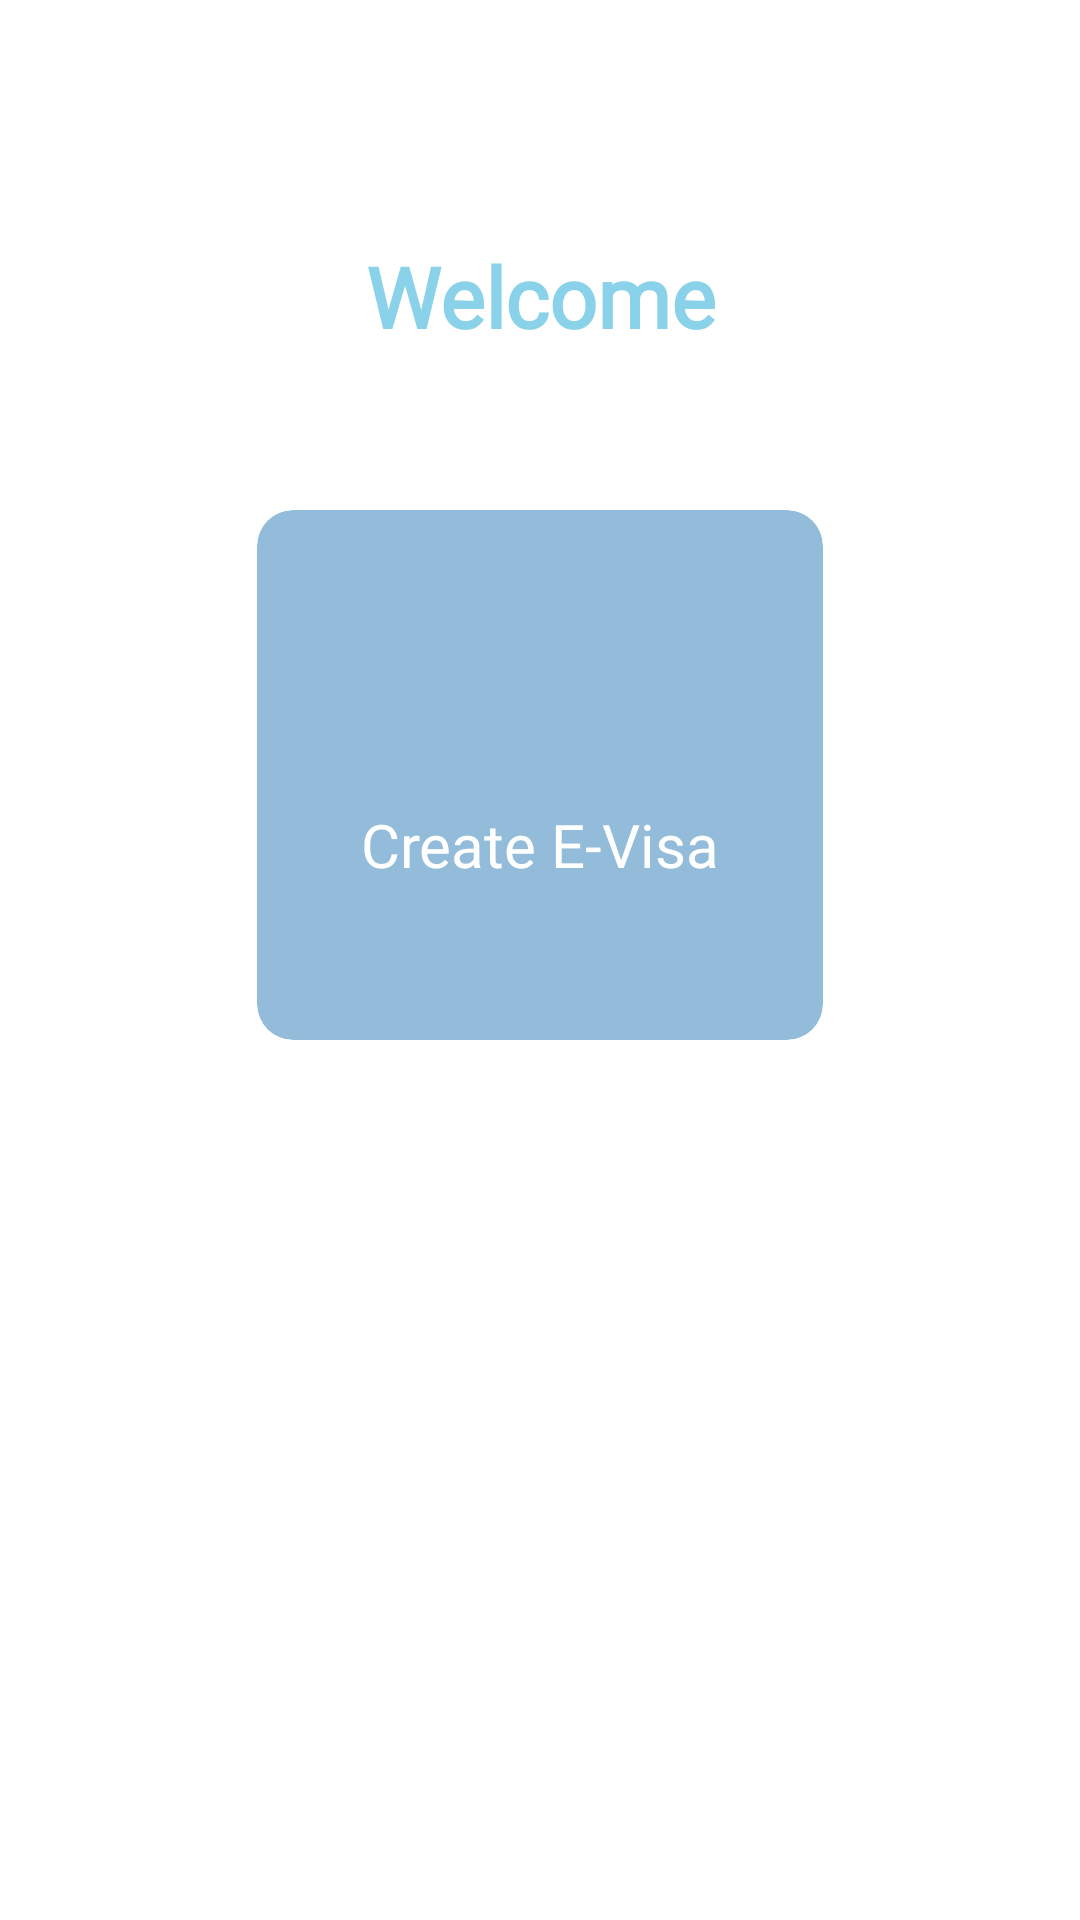

Layout XML and referenced resources for this Android screen:
<!-- AndroidManifest.xml: application theme Theme.FaceIdentificationDemo -->
<!-- res/layout/activity_main.xml -->
<?xml version="1.0" encoding="utf-8"?>
<ScrollView xmlns:android="http://schemas.android.com/apk/res/android"
    xmlns:app="http://schemas.android.com/apk/res-auto"
    android:layout_width="match_parent"
    android:layout_height="match_parent"
    android:background="@drawable/background_im"
    android:fillViewport="true">

    <RelativeLayout
        android:layout_width="match_parent"
        android:layout_height="match_parent">



        <LinearLayout
            android:id="@+id/llMainLayout"
            android:layout_width="match_parent"
            android:layout_height="match_parent"
            android:layout_marginBottom="30dp"
            android:orientation="vertical"
            android:visibility="visible">


            <View
                android:layout_width="match_parent"
                android:layout_height="80dp" />

            <TextView
                android:layout_width="match_parent"
                android:layout_height="wrap_content"
                android:fontFamily="@font/poppins_semi"
                android:text="@string/welcome_back"
                android:textAlignment="center"
                android:textColor="#89D2E9"
                android:textSize="28sp"
                android:textStyle="bold" />

            <View
                android:layout_width="match_parent"
                android:layout_height="30dp" />

            <LinearLayout
                android:layout_width="match_parent"
                android:layout_height="match_parent"
                android:layout_gravity="center"
                android:orientation="vertical">


                <androidx.cardview.widget.CardView
                    android:id="@+id/btnGenerateQr"
                    android:layout_width="200dp"
                    android:layout_height="190dp"
                    android:layout_gravity="center"
                    android:layout_margin="16dp"
                    app:cardBackgroundColor="#B364A0CB"
                    app:cardCornerRadius="12dp"
                    app:cardElevation="0dp"
                    app:cardUseCompatPadding="true">

                    <LinearLayout
                        android:layout_width="match_parent"
                        android:layout_height="match_parent"
                        android:orientation="vertical">

                        <ImageView
                            android:layout_width="54dp"
                            android:layout_height="68dp"
                            android:layout_gravity="center"
                            android:layout_marginTop="20dp"
                            android:scaleType="fitXY"
                            android:src="@drawable/qr" />

                        <TextView
                            android:layout_width="match_parent"
                            android:layout_height="wrap_content"
                            android:layout_marginVertical="10dp"
                            android:fontFamily="@font/poppins_medium"
                            android:paddingHorizontal="12dp"
                            android:text="@string/senseprint_generator"
                            android:textAlignment="center"
                            android:textColor="#fff"
                            android:textSize="20sp" />
                    </LinearLayout>
                </androidx.cardview.widget.CardView>
            </LinearLayout>

        </LinearLayout>
    </RelativeLayout>
</ScrollView>
<!-- resources referenced by this layout -->
<resources>
  <string name="senseprint_generator">Create E-Visa</string>
  <string name="welcome_back">Welcome </string>
  <style name="Theme.FaceIdentificationDemo" parent="Theme.MaterialComponents.Light.NoActionBar">
          
          <item name="colorPrimary">#fff</item>
          <item name="colorAccent">#4676B0</item>
         <item name="colorPrimaryDark">#000</item>
          <item name="android:windowNoTitle">true</item>
          <item name="android:statusBarColor">#000</item>
          <item name="android:windowIsTranslucent">true</item>
          <item name="android:windowContentOverlay">@null</item>
      </style>
</resources>
